Run: headless pygame with SDL's dummy video driver; simulated clock (each Clock.tick advances the game by its frame time, no real sleeping); random seed 0; keys injected as events and as key.get_pressed() state; no mouse input.
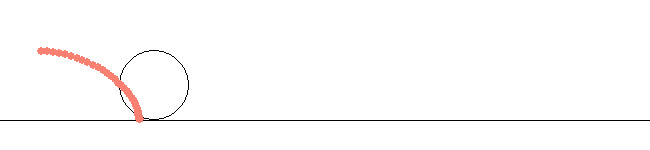
Frame 1 of 4 · flips 1–60 · no input
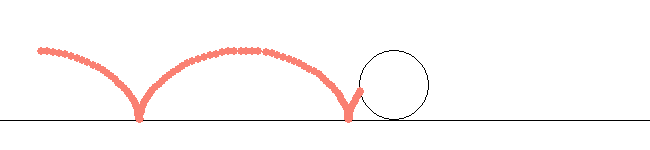
Frame 2 of 4 · flips 61–180 · tapped SPACE, RETURN · held RIGHT (→), D
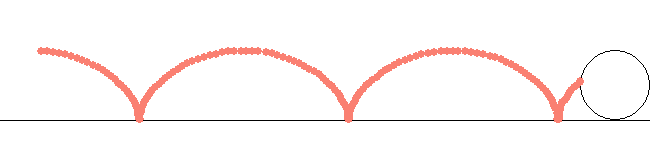
Frame 3 of 4 · flips 181–300 · held DOWN (↓), S
Frame 4 of 4 · flips 301–420 · held LEFT (←), A, UP (↑), W · screen unchanged from frame 3, image omitted

The pygame program that drew these frames:

import pygame
import sys
import math

white = (255,255,255)
black = (0,0,0)
salmon = (250,128,114)
(width, height) = (650, 150)

radius = 35
pt_sz = 4
h_ground = int(0.8*height)
x_center = 0
ang_vel = 0.0003
angle = 0.0
x_pt = 0
y_pt = 0
points = []

N = 200
dt = 1e-2
t = 0.0
cont = 0

def wheel_boundary(x):
    if x > width - radius:
        x = width - radius

    return(x)

def dot_boundary(angle):
    while angle > 2.0 * math.pi:
        angle -= 2.0 * math.pi

    return(angle)

# Create screen
screen = pygame.display.set_mode((width, height))
pygame.display.set_caption('Wheel')
screen.fill(white)

# Close screen
running = True
while running:
    for event in pygame.event.get():
        if event.type == pygame.QUIT:
            running = False
            pygame.display.quit()
            pygame.quit()
            sys.exit()
    
    for n in range(N):
        screen.fill(white)

        x_center = radius + int(t)
        x_center = wheel_boundary(x_center)

        if x_center < width - radius:
            cont += 1
            angle += ang_vel
            angle = dot_boundary(angle)
            x_pt = x_center + int(radius * math.sin(angle))
            y_pt = h_ground - radius - int(radius * math.cos(angle))
            if cont%310 == 0:
                points.append((x_pt, y_pt))

        pygame.draw.line(screen, black, (0, h_ground), (width, h_ground))
        pygame.draw.circle(screen, black, (x_center, h_ground - radius), radius, 1)
        pygame.draw.circle(screen, salmon, (x_pt, y_pt), pt_sz)
        for p in points:
            pygame.draw.circle(screen, salmon, p, pt_sz)

        t += dt

    pygame.display.flip()
